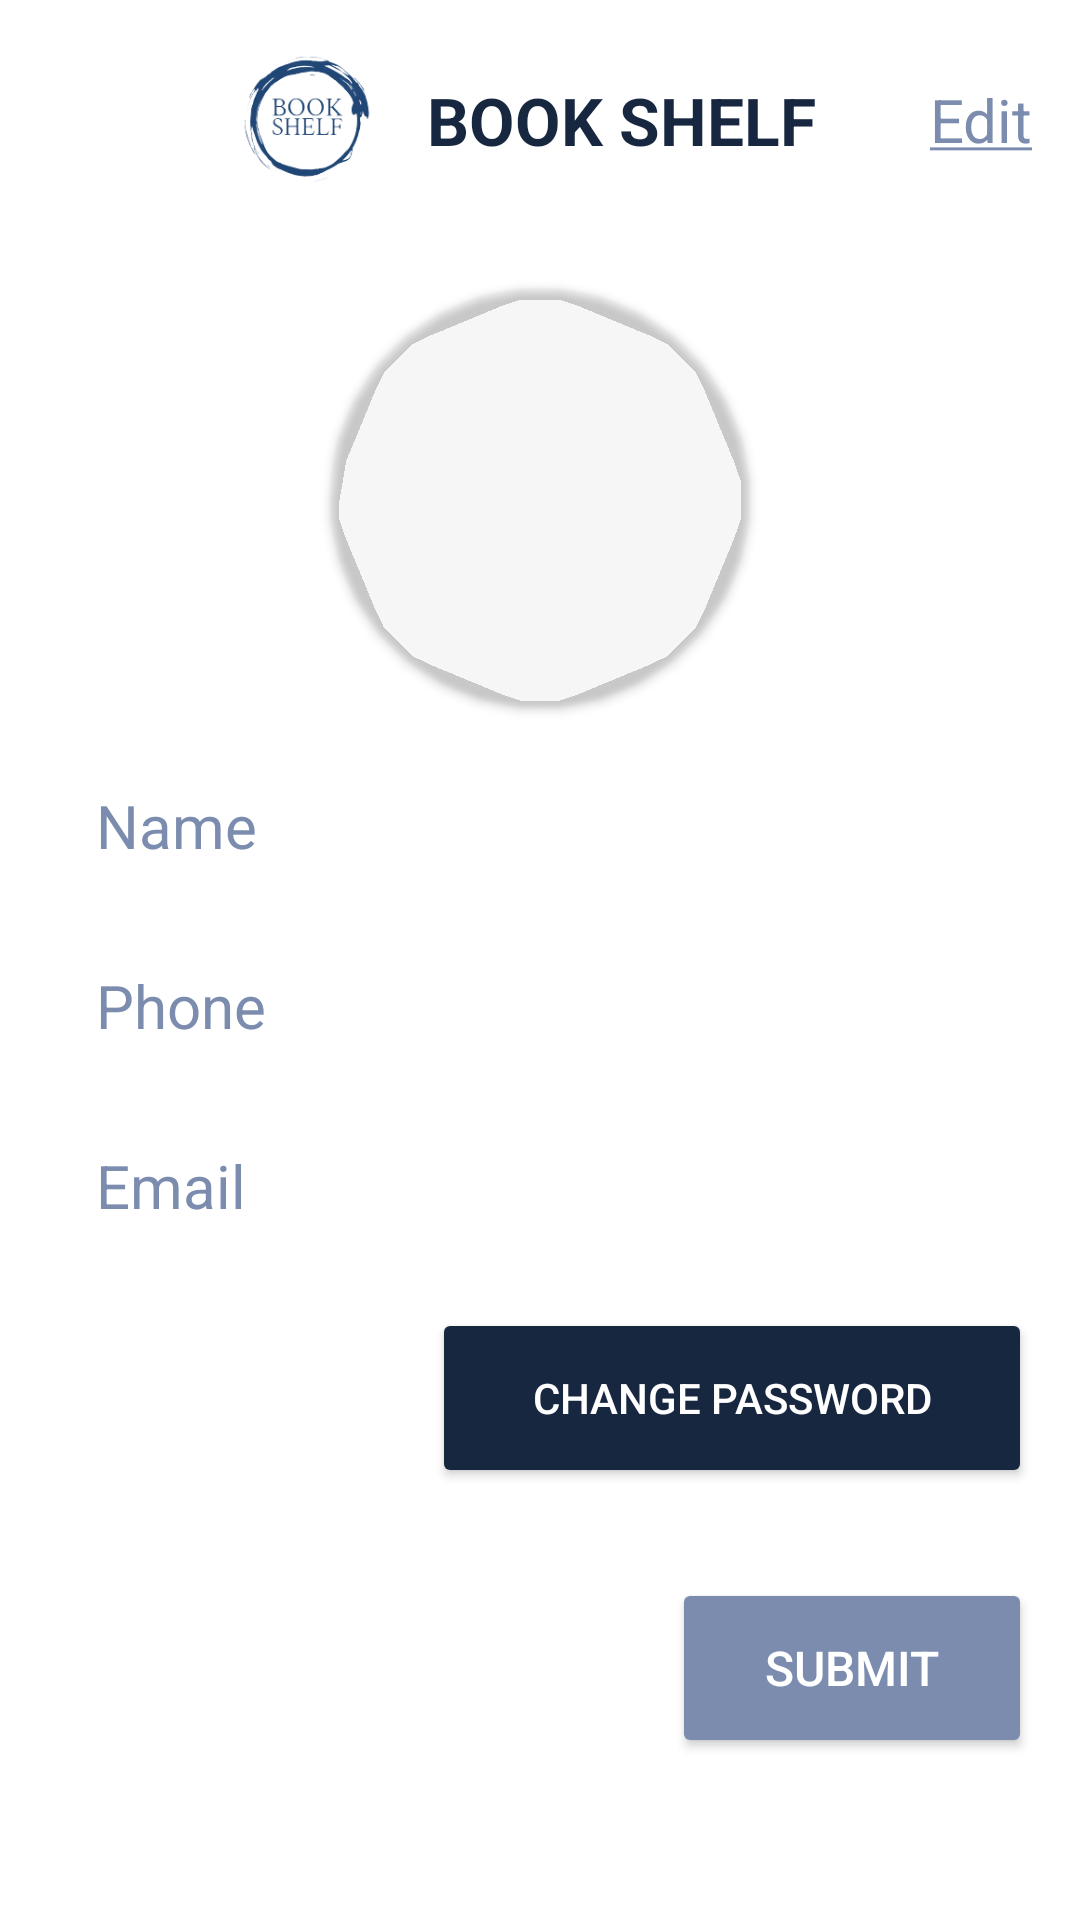

Reconstruct the res/layout file that produces this screen, plus the resources it refers to.
<!-- AndroidManifest.xml: application theme Theme.BOOK_SHELF -->
<!-- res/layout/profile.xml -->
<?xml version="1.0" encoding="utf-8"?>
<LinearLayout xmlns:android="http://schemas.android.com/apk/res/android"
    xmlns:app="http://schemas.android.com/apk/res-auto"
    xmlns:tools="http://schemas.android.com/tools"
    android:layout_width="match_parent"
    android:layout_height="match_parent"
    android:orientation="vertical"
    android:paddingHorizontal="16dp"
    tools:context=".Profile">

    <LinearLayout
        android:id="@+id/profileAppBar"
        android:layout_width="match_parent"
        android:layout_height="wrap_content"
        android:gravity="center_vertical"
        android:orientation="horizontal">

        <ImageView
            android:id="@+id/back"
            android:layout_width="34dp"
            android:layout_height="34dp"
            android:src="@drawable/back"
            />

        <LinearLayout
            android:layout_width="wrap_content"
            android:layout_height="wrap_content"
            android:gravity="center"
            android:layout_weight="2"
            android:orientation="horizontal">

            <ImageView
                android:id="@+id/logo"
                android:layout_width="80dp"
                android:layout_height="80dp"
                android:src="@drawable/l2"/>

            <TextView
                android:id="@+id/shop"
                android:layout_width="wrap_content"
                android:layout_height="wrap_content"
                android:text="BOOK SHELF"
                android:textSize="22dp"
                android:textColor="@color/secondary"
                android:textStyle="bold"
                />

        </LinearLayout>

        <TextView
            android:id="@+id/edit"
            android:layout_weight="2"
            android:textAlignment="textEnd"
            android:layout_width="wrap_content"
            android:layout_height="wrap_content"
            android:text="@string/edit"
            android:textSize="20dp"
            android:textColor="@color/primary"
            android:textStyle="normal"
            />

    </LinearLayout>


       <androidx.cardview.widget.CardView
           android:layout_width="140dp"
           android:layout_height="140dp"
           android:elevation="12dp"
           app:cardCornerRadius="80dp"
           app:cardBackgroundColor="@color/transparent"
           android:layout_centerHorizontal="true"
           android:innerRadius="0dp"
           android:layout_marginTop="16dp"
           android:layout_gravity="center_horizontal"
           android:shape="ring"
           android:thicknessRatio="0">
           <ImageView
               android:id="@+id/profile"
               android:layout_gravity="center"
               android:layout_width="140dp"
               android:layout_height="140dp"
               android:src="@drawable/rp6"
               />
       </androidx.cardview.widget.CardView>

    <LinearLayout
        android:layout_width="match_parent"
        android:layout_height="wrap_content"
        android:orientation="horizontal">

        <TextView
            android:id="@+id/name"
            android:layout_width="match_parent"
            android:layout_height="wrap_content"
            android:layout_marginTop="20dp"
            android:layout_weight="7"
            android:paddingLeft="16dp"
            android:text="Name "
            android:textColor="@color/primary"
            android:textSize="20dp" />

        <EditText
            android:id="@+id/edtName"
            android:layout_width="match_parent"
            android:layout_weight="3"
            android:background="@color/transparent"
            android:layout_height="40dp"
            android:layout_marginTop="20dp"
            android:textColorHint="@color/primary"
            android:textColor="@color/secondary"
            android:hint=""
            android:paddingHorizontal="6dp"
            android:enabled="false"
            android:singleLine="true" />

    </LinearLayout>

    <LinearLayout
        android:layout_width="match_parent"
        android:layout_height="wrap_content"
        android:orientation="horizontal">

        <TextView
            android:id="@+id/phone"
            android:layout_width="match_parent"
            android:layout_height="wrap_content"
            android:layout_marginTop="20dp"
            android:layout_weight="7"
            android:paddingLeft="16dp"
            android:text="Phone "
            android:textColor="@color/primary"
            android:textSize="20dp" />

        <EditText
            android:id="@+id/edtPhone"
            android:layout_width="match_parent"
            android:layout_weight="3"
            android:background="@color/transparent"
            android:layout_height="40dp"
            android:layout_marginTop="20dp"
            android:textColorHint="@color/primary"
            android:textColor="@color/secondary"
            android:hint=""
            android:paddingHorizontal="6dp"
            android:enabled="false"
            android:singleLine="true" />

    </LinearLayout>

    <LinearLayout
        android:layout_width="match_parent"
        android:layout_height="wrap_content"
        android:orientation="horizontal">

        <TextView
            android:id="@+id/email"
            android:layout_width="match_parent"
            android:layout_height="wrap_content"
            android:layout_marginTop="20dp"
            android:layout_weight="7"
            android:paddingLeft="16dp"
            android:text="Email "
            android:textColor="@color/primary"
            android:textSize="20dp" />

        <EditText
            android:id="@+id/edtEmail"
            android:layout_width="match_parent"
            android:layout_weight="3"
            android:background="@color/transparent"
            android:layout_height="40dp"
            android:layout_marginTop="20dp"
            android:textColorHint="@color/primary"
            android:textColor="@color/secondary"
            android:hint=""
            android:paddingHorizontal="6dp"
            android:enabled="false"
            android:singleLine="true" />

    </LinearLayout>

    <Button
        android:id="@+id/btnChangePassword"
        android:layout_width="200dp"
        android:layout_height="60dp"
        android:layout_marginTop="20dp"
        android:layout_gravity="end"
        android:text="Change Password"
        android:layout_marginLeft="16dp"
        android:backgroundTint="@color/secondary"
        android:textColor="@color/white"
        android:textSize="14dp"
        />

    <Button
        android:id="@+id/btnSubmit"
        android:layout_width="120dp"
        android:layout_height="60dp"
        android:text="Submit"
        android:layout_marginTop="30dp"
        android:layout_gravity="end"
        android:layout_marginLeft="16dp"
        android:backgroundTint="@color/primary"
        android:textColor="@color/white"
        android:textSize="16dp"
        />

    <ImageView
        android:layout_width="300dp"
        android:layout_height="300dp"
        android:src="@drawable/i18"
        android:layout_gravity="bottom|end"
        />


</LinearLayout>
<!-- resources referenced by this layout -->
<resources>
  <color name="primary">#7B8CAE</color>
  <color name="secondary">#182740</color>
  <color name="transparent">#00000000</color>
  <color name="white">#FFFFFFFF</color>
  <!-- drawable i18: png bitmap (drawable, 193057 bytes) -->
  <!-- drawable l2: png bitmap (drawable, 19850 bytes) -->
  <string name="edit"><u>Edit</u></string>
  <style name="Theme.BOOK_SHELF" parent="Base.Theme.BOOK_SHELF" />
  <style name="Base.Theme.BOOK_SHELF" parent="Theme.MaterialComponents.DayNight.NoActionBar">
          <item name="colorPrimary">@color/primary</item>
          <item name="colorSecondary">@color/secondary</item>
      </style>
</resources>
